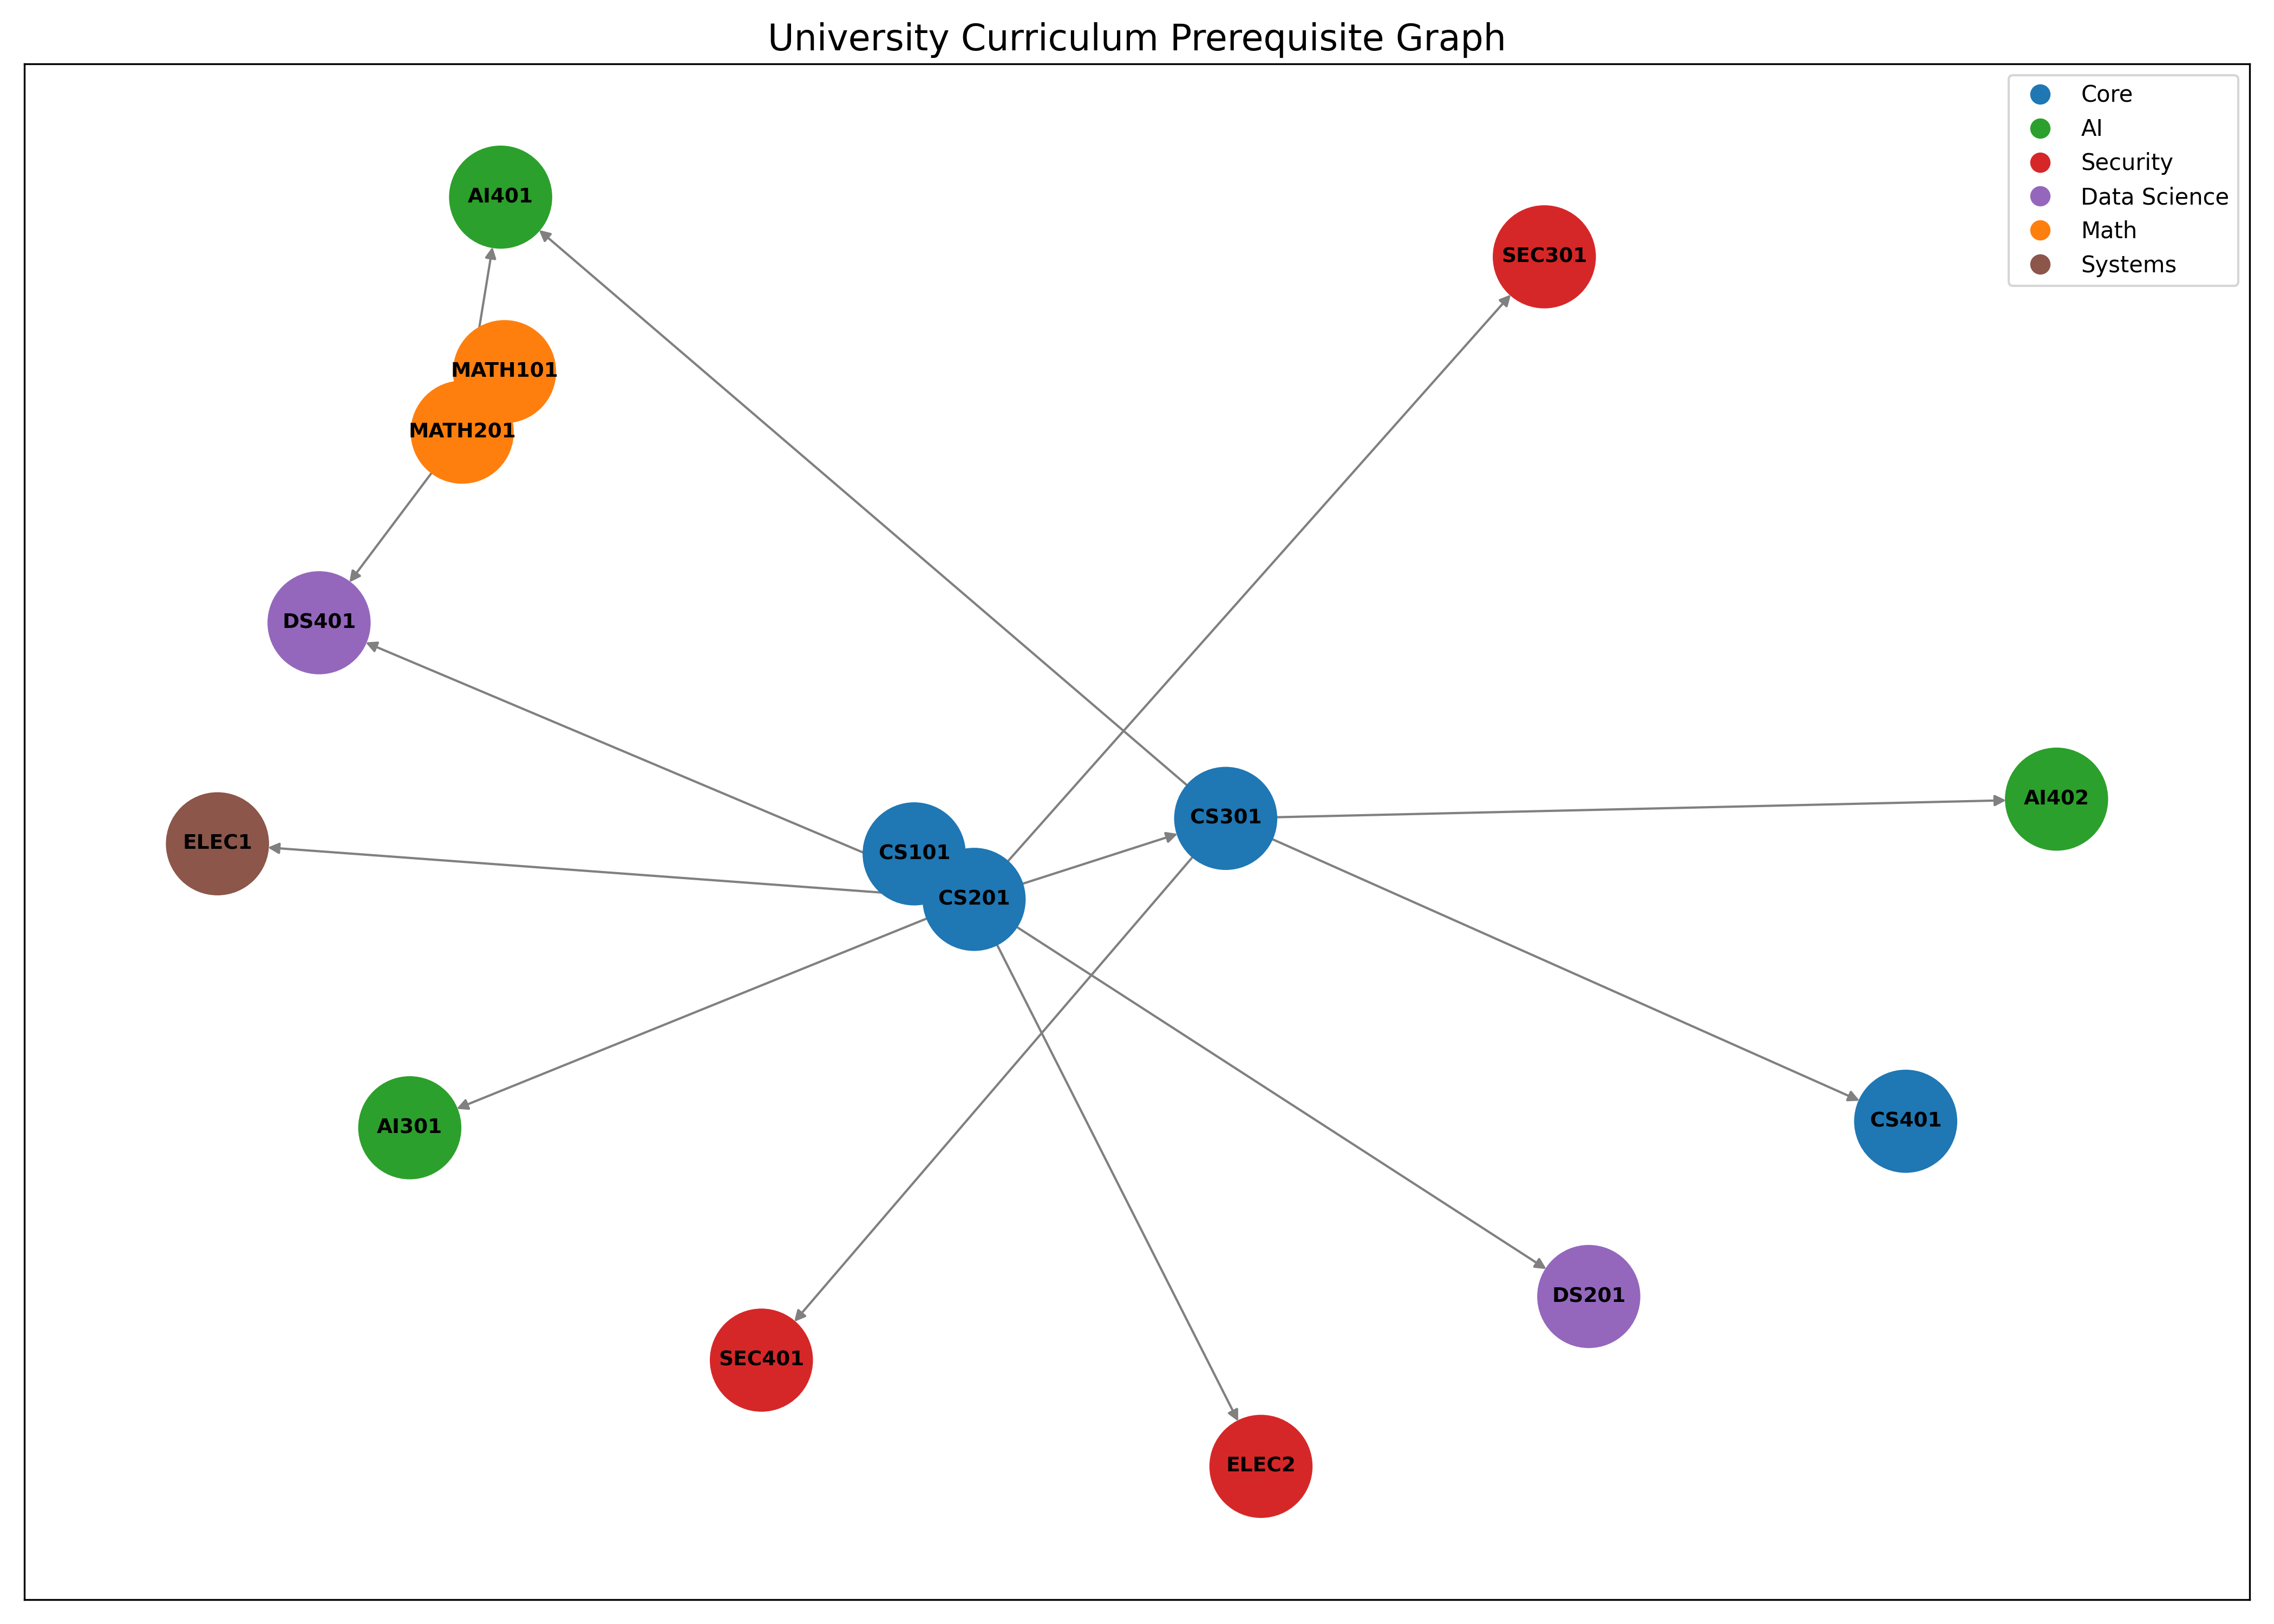

Values plotted in this chart, from the file beside it:
course_id, course_name, credits, interest, level, prerequisites
CS101, Intro to Programming, 4, Core, 1, None
CS201, Data Structures, 4, Core, 2, CS101
CS301, Algorithms, 4, Core, 3, CS201
MATH101, Calculus I, 3, Math, 1, None
MATH201, Linear Algebra, 3, Math, 2, MATH101
AI401, Machine Learning, 4, AI, 4, CS301, MATH201
AI402, Deep Learning, 4, AI, 4, CS301
SEC401, Network Security, 4, Security, 4, CS301
DS401, Big Data Analytics, 4, Data Science, 4, MATH201, CS201
DS201, Data Visualization, 3, Data Science, 2, CS201
CS401, Software Engineering, 4, Core, 4, CS301
AI301, Intro to AI, 3, AI, 3, CS201
SEC301, Cyber Security, 3, Security, 3, CS201
ELEC1, Cloud Computing, 3, Systems, 3, CS201
ELEC2, Blockchain, 3, Security, 3, CS201
